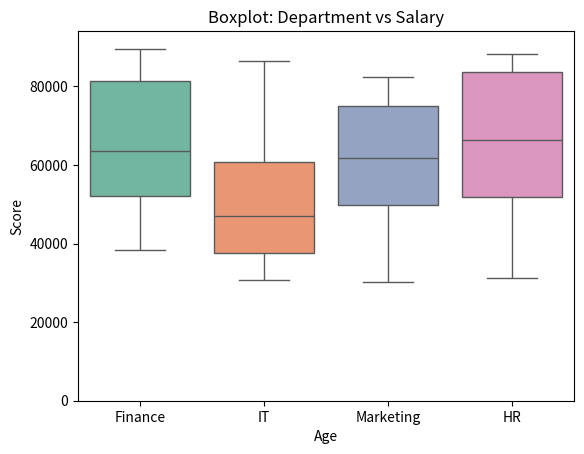
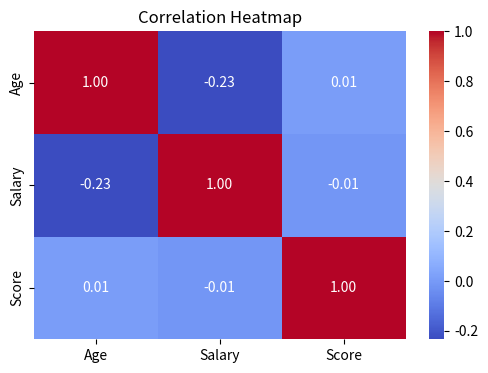
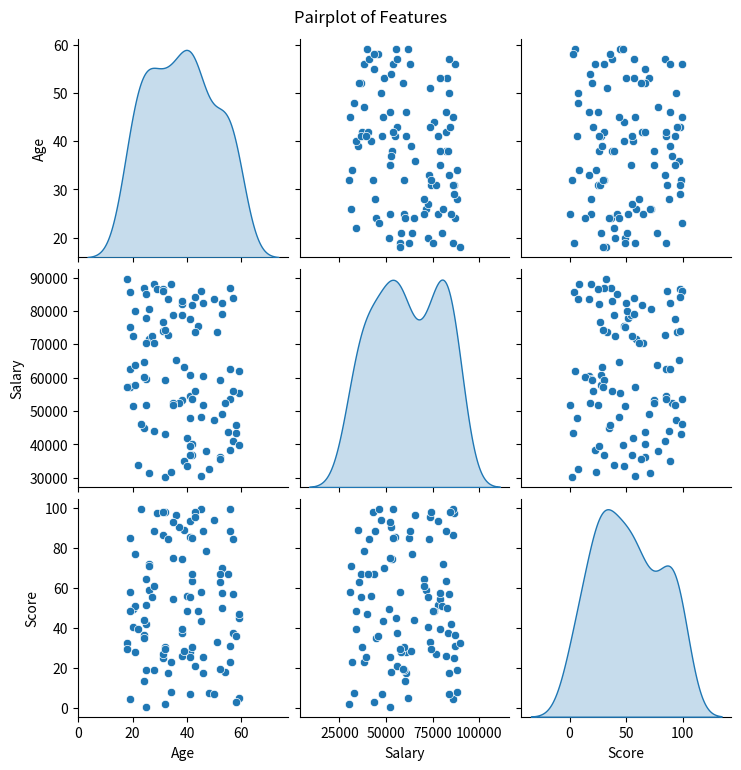
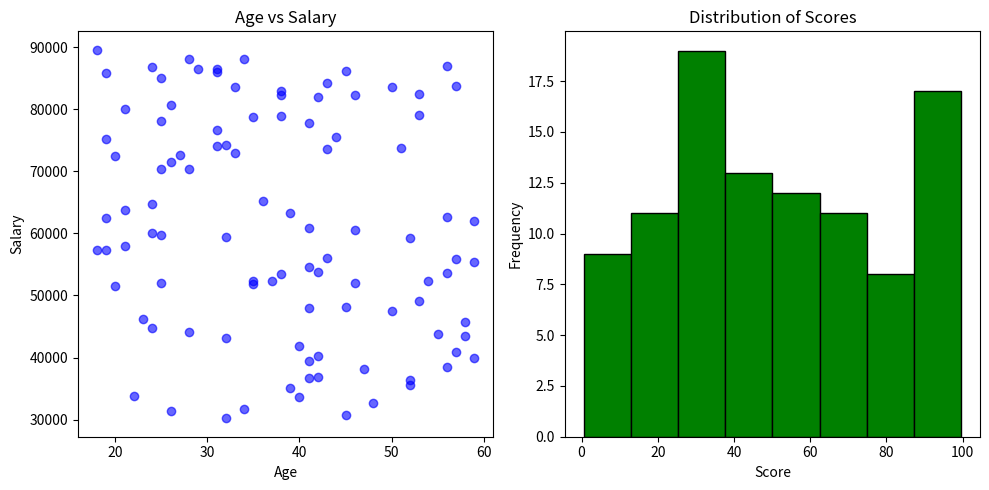

The matplotlib source for these figures, in order:
import matplotlib.pyplot as plt
import seaborn as sns
import pandas as pd
import numpy as np

np.random.seed(42)
data = pd.DataFrame({
    "Age": np.random.randint(18, 60, 100),
    "Salary": np.random.randint(30000, 90000, 100),
    "Department": np.random.choice(["HR", "IT", "Finance", "Marketing"], 100),
    "Score": np.random.rand(100) * 100
})

print("Sample Dataset:\n", data.head())

plt.plot(data["Age"][:20], data["Salary"][:20], marker="o")
plt.title("Line Plot: Age vs Salary")
plt.xlabel("Age")
plt.ylabel("Salary")
plt.show()

plt.hist(data["Salary"], bins=10, color="skyblue", edgecolor="black")
plt.title("Histogram of Salary")
plt.xlabel("Salary")
plt.ylabel("Frequency")
plt.show()

plt.scatter(data["Age"], data["Score"], alpha=0.7, c="red")
plt.title("Scatter Plot: Age vs Score")
plt.xlabel("Age")
plt.ylabel("Score")
plt.show()

sns.boxplot(x="Department", y="Salary", data=data, palette="Set2")
plt.title("Boxplot: Department vs Salary")
plt.show()

plt.figure(figsize=(6,4))
sns.heatmap(data.corr(numeric_only=True), annot=True, cmap="coolwarm", fmt=".2f")
plt.title("Correlation Heatmap")
plt.show()

sns.pairplot(data[["Age", "Salary", "Score"]], diag_kind="kde")
plt.suptitle("Pairplot of Features", y=1.02)
plt.show()

def create_dashboard(df):
    """Generate basic dashboard with scatter, histogram, and heatmap"""
    plt.figure(figsize=(10,5))
    
    plt.subplot(1,2,1)
    plt.scatter(df["Age"], df["Salary"], alpha=0.6, color="blue")
    plt.title("Age vs Salary")
    plt.xlabel("Age")
    plt.ylabel("Salary")
    
    plt.subplot(1,2,2)
    plt.hist(df["Score"], bins=8, color="green", edgecolor="black")
    plt.title("Distribution of Scores")
    plt.xlabel("Score")
    plt.ylabel("Frequency")
    
    plt.tight_layout()
    plt.show()

create_dashboard(data)
